Image classification data set "1 Sweet Pumpkin Dataset" (shahriar218/Machine-Learning on GitHub). Class labels (5): downy mildew disease of sweet pumpkin, fresh leaf of sweet pumpkin, leaf curl disease of sweet pumpkin, mosaic disease of sweet pumpkin, sweet pumpkin red beetle.

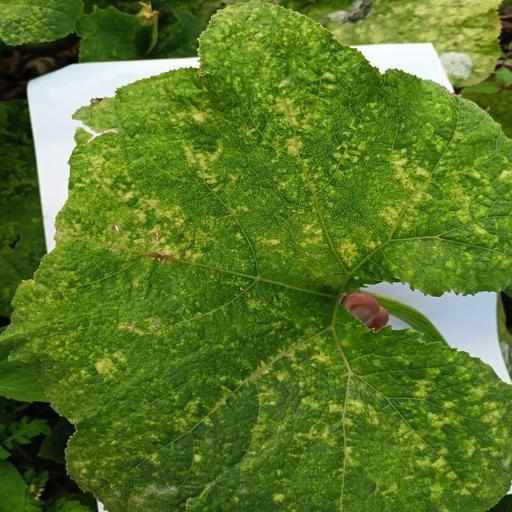
Label: sweet pumpkin red beetle

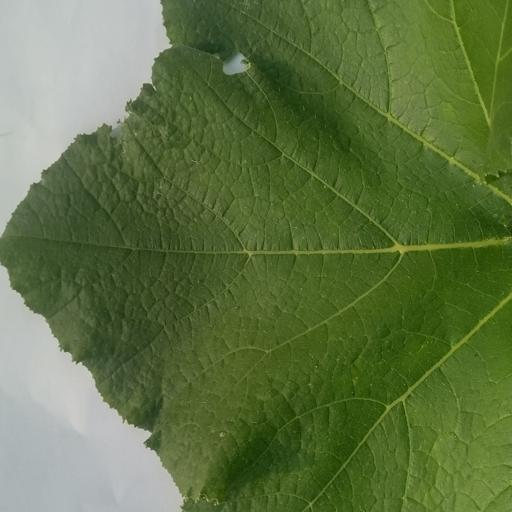
Label: fresh leaf of sweet pumpkin

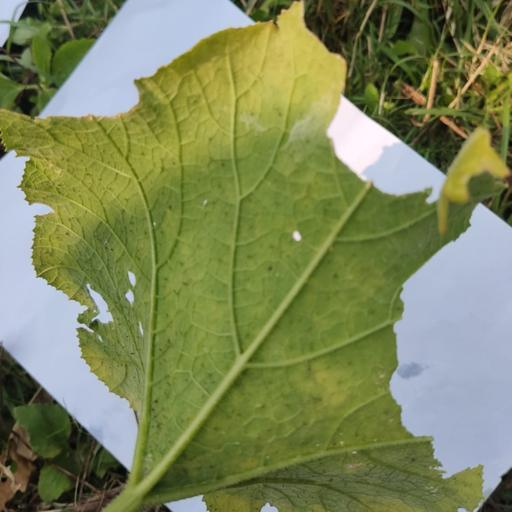
Label: downy mildew disease of sweet pumpkin

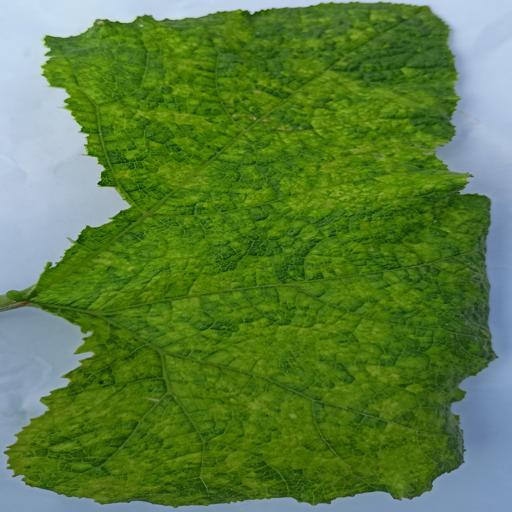
Label: mosaic disease of sweet pumpkin

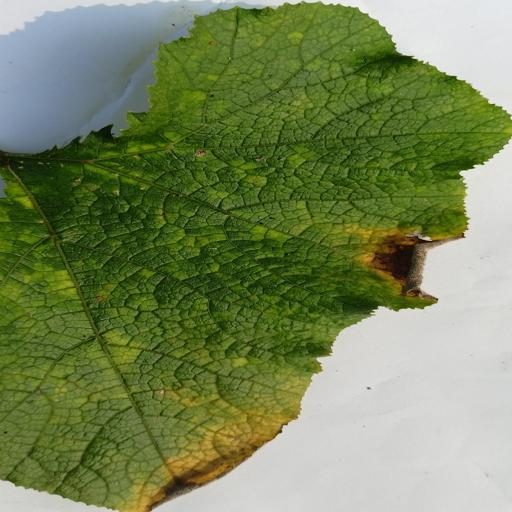
Label: downy mildew disease of sweet pumpkin

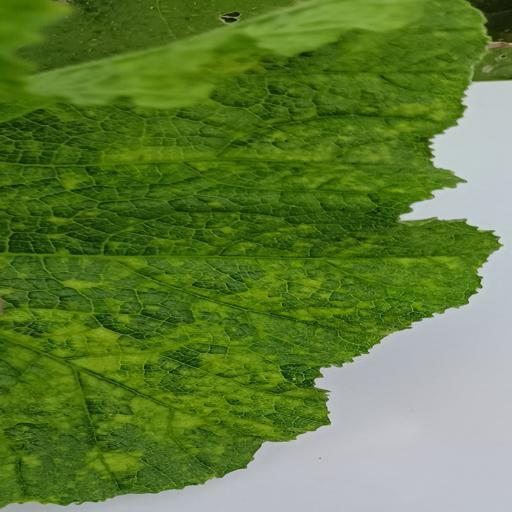
Label: leaf curl disease of sweet pumpkin
